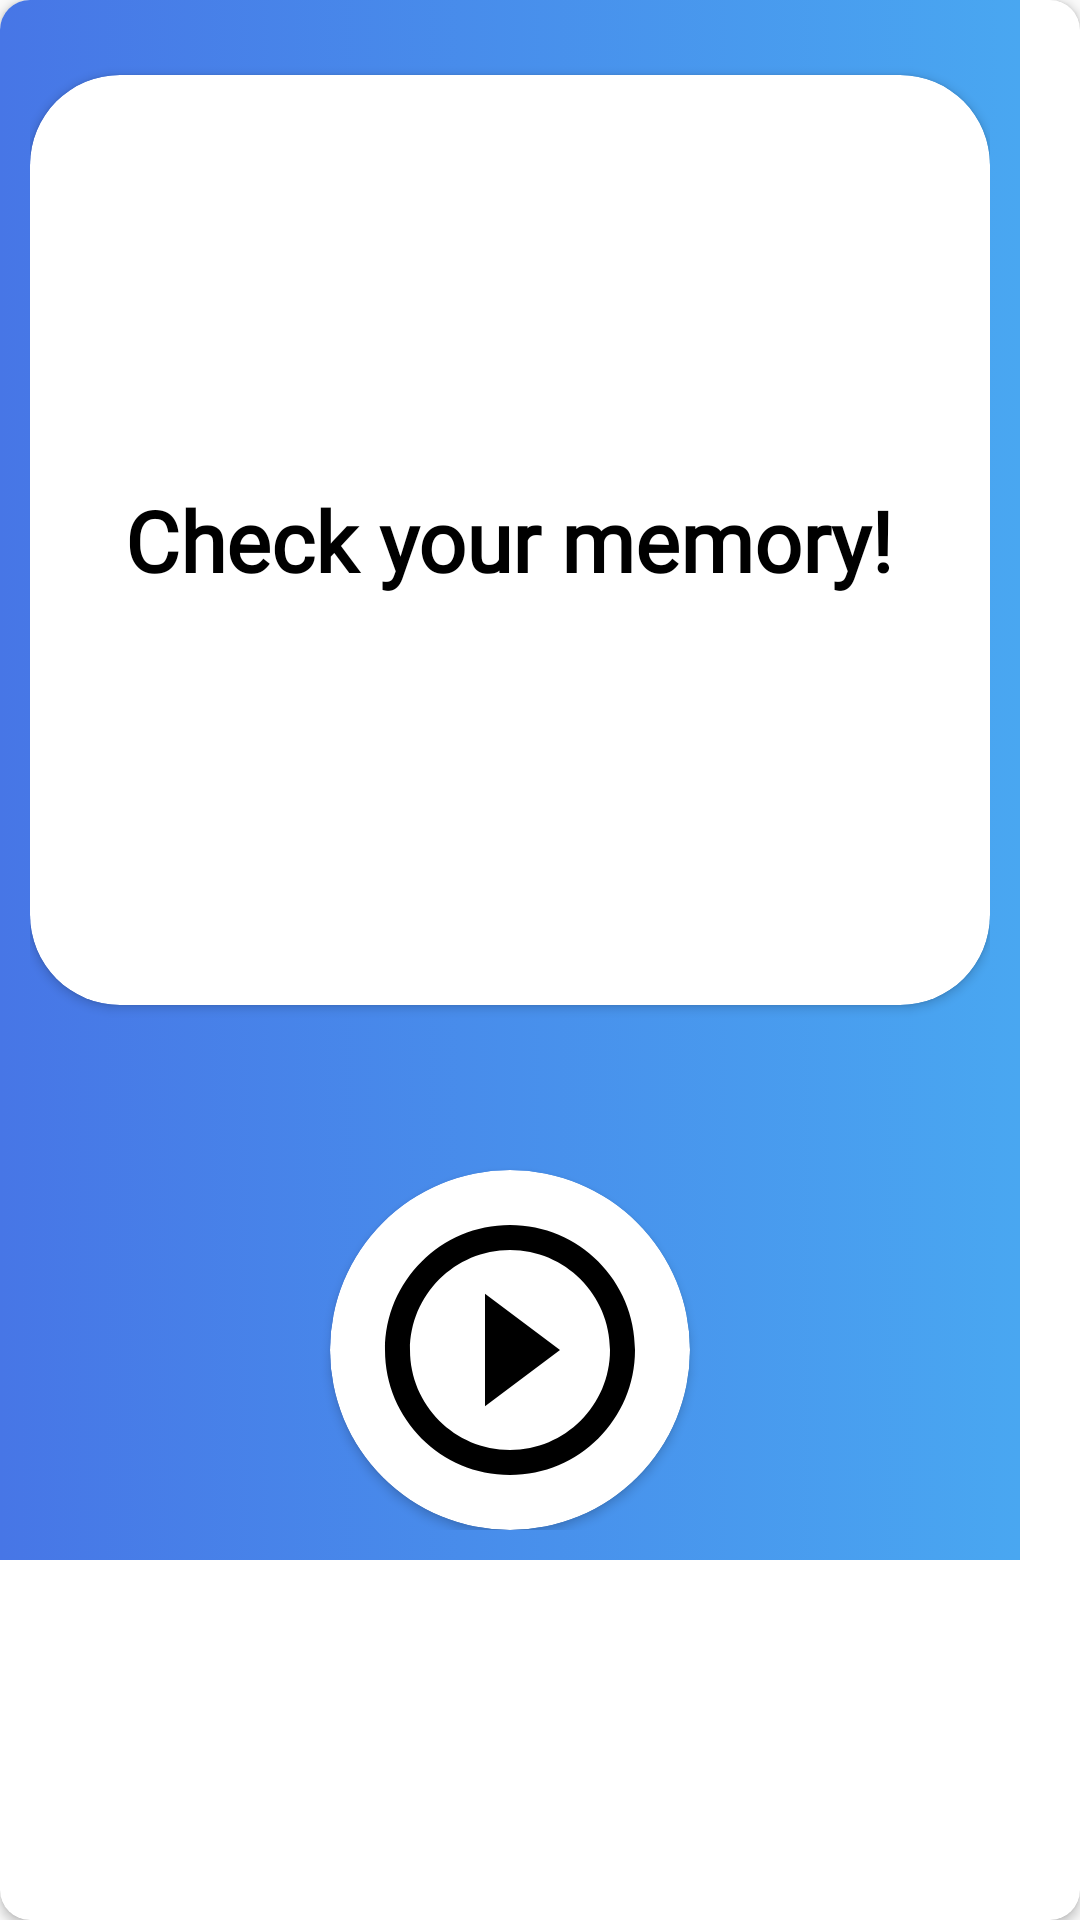

Reconstruct the res/layout file that produces this screen, plus the resources it refers to.
<!-- AndroidManifest.xml: application theme Theme.Game -->
<!-- res/layout/fragment_start_first_game.xml -->
<?xml version="1.0" encoding="utf-8"?>
<androidx.cardview.widget.CardView xmlns:android="http://schemas.android.com/apk/res/android"
    xmlns:app="http://schemas.android.com/apk/res-auto"
    android:layout_width="match_parent"
    android:layout_height="match_parent"
    app:cardCornerRadius="10dp">

    <LinearLayout
        android:layout_width="wrap_content"
        android:layout_height="wrap_content"
        android:background="@drawable/page_background_gradient"
        android:gravity="center_horizontal"
        android:orientation="vertical"
        android:padding="10dp">

        <androidx.cardview.widget.CardView
            android:id="@+id/first_game_assignment_image_view_card"
            android:layout_width="320dp"
            android:layout_height="310dp"
            android:layout_marginTop="15dp"
            app:cardCornerRadius="30dp">

            <TextView
                android:layout_width="wrap_content"
                android:layout_height="wrap_content"
                android:layout_gravity="center"
                android:layout_margin="20dp"
                android:fontFamily="@font/open_sans_semibold"
                android:text="Check your memory!"
                android:textAlignment="center"
                android:textColor="@color/black"
                android:textSize="28sp"
                android:textStyle="bold" />
        </androidx.cardview.widget.CardView>

        <androidx.cardview.widget.CardView
            android:id="@+id/first_game_assignment_play_card"
            android:layout_width="wrap_content"
            android:layout_height="wrap_content"
            android:layout_marginTop="55dp"
            app:cardCornerRadius="300dp">

            <ImageView
                android:layout_width="wrap_content"
                android:layout_height="wrap_content"
                android:layout_gravity="center"
                android:layout_margin="10dp"
                android:src="@drawable/ic_baseline_play_circle_outline_24" />
        </androidx.cardview.widget.CardView>
    </LinearLayout>
</androidx.cardview.widget.CardView>
<!-- resources referenced by this layout -->
<resources>
  <color name="black">#FF000000</color>
  <!-- drawable ic_baseline_play_circle_outline_24 (drawable) -->
  <vector xmlns:android="http://schemas.android.com/apk/res/android"
      android:width="100dp"
      android:height="100dp"
      android:viewportWidth="24"
      android:viewportHeight="24"
      android:alpha="1">
      <path
          android:fillColor="@color/black"
          android:pathData="M10,16.5l6,-4.5 -6,-4.5v9zM12,2C6.48,2 2,6.48 2,12s4.48,10 10,10 10,-4.48 10,-10S17.52,2 12,2zM12,20c-4.41,0 -8,-3.59 -8,-8s3.59,-8 8,-8 8,3.59 8,8 -3.59,8 -8,8z" />
  </vector>
  <!-- drawable page_background_gradient (drawable) -->
  <?xml version="1.0" encoding="utf-8"?>
  <selector xmlns:android="http://schemas.android.com/apk/res/android">
      <item>
          <shape>
              <gradient
                  android:startColor="@color/page_background_gradient_right"
                  android:endColor="#49A7F1"
                  android:type="linear" />
          </shape>
      </item>
  </selector>
  <style name="Theme.Game" parent="Theme.AppCompat.Light.NoActionBar">
          
          <item name="colorPrimary">@color/purple_500</item>
          <item name="colorPrimaryVariant">@color/purple_700</item>
          <item name="colorOnPrimary">@color/white</item>
          
          <item name="colorSecondary">@color/teal_200</item>
          <item name="colorSecondaryVariant">@color/teal_700</item>
          <item name="colorOnSecondary">@color/black</item>
          
          <item name="android:statusBarColor" tools:targetApi="l">?attr/colorPrimaryVariant</item>
          
          <item name="windowActionBar">false</item>
          <item name="windowNoTitle">true</item>
      </style>
  <color name="page_background_gradient_right">#4776E6</color>
  <color name="purple_500">#FF6200EE</color>
  <color name="purple_700">#FF3700B3</color>
  <color name="white">#FFFFFFFF</color>
  <color name="teal_200">#FF03DAC5</color>
  <color name="teal_700">#FF018786</color>
</resources>
